Run: headless pygame with SDL's dummy video driver; simulated clock (each Clock.tick advances the game by its frame time, no real sleeping); random seed 0; keys injected as events and as key.get_pressed() state; mouse plan: one left click at the window centre at the start of phase 2, then a move to the lower-right quarter at the start of phase 3.
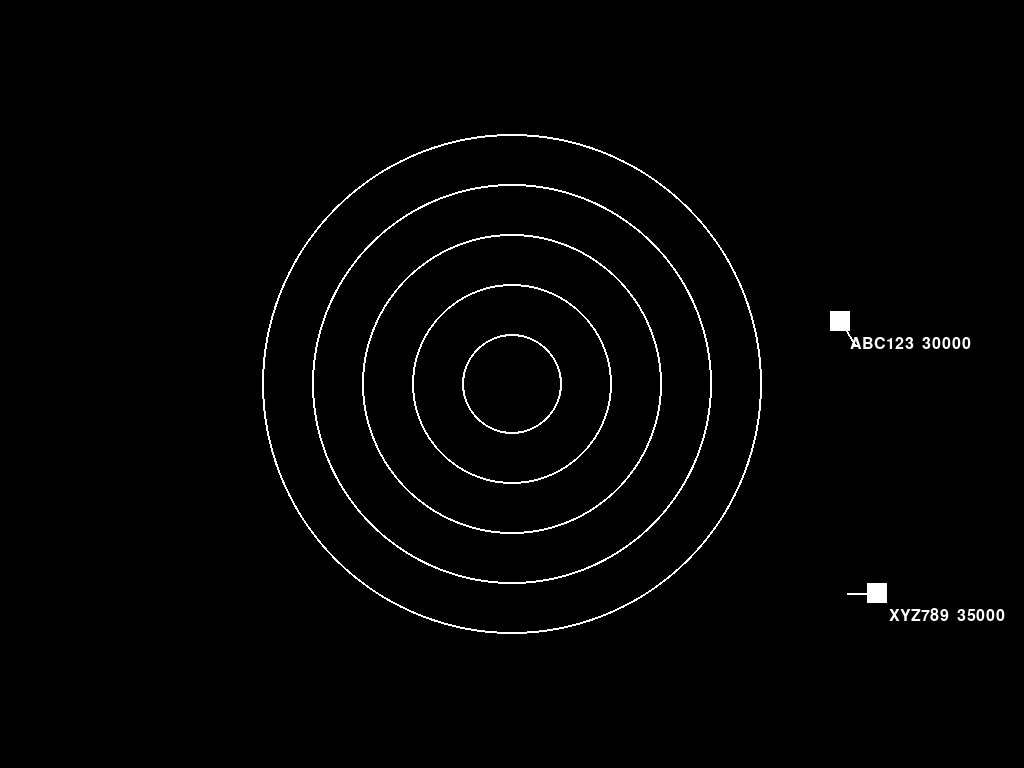
Frame 1 of 4 · flips 1–60 · no input
Frame 2 of 4 · flips 61–180 · clicked the window centre · tapped SPACE, RETURN · held RIGHT (→), D · screen unchanged from frame 1, image omitted
Frame 3 of 4 · flips 181–300 · moved the mouse to the lower-right quarter · held DOWN (↓), S · screen unchanged from frame 2, image omitted
Frame 4 of 4 · flips 301–420 · held LEFT (←), A, UP (↑), W · screen unchanged from frame 3, image omitted

The pygame program that drew these frames:

import pygame
import sys
import math

# Initialize Pygame
pygame.init()

# Set up the screen
screen = pygame.display.set_mode((0, 0), pygame.FULLSCREEN)
screen_width, screen_height = pygame.display.get_surface().get_size()
pygame.display.set_caption("Aircraft Above London")

# London boundaries
london_bounds = {'min_latitude': 49.718658, 'max_latitude': 53.967848, 'min_longitude': -6.206157, 'max_longitude': 1.965272}

# Aircraft data
aircraft_list = [
    {'callsign': 'ABC123', 'latitude': 51.5, 'longitude': 0.5, 'altitude': 30000, 'heading': 150, 'speed': 500,
     'departure': 'JFK', 'arrival': 'LHR', 'flight_plan': 'DIRECT', 'cruise_altitude': 35000, 'squawk': '1234'},
    {'callsign': 'XYZ789', 'latitude': 53.0, 'longitude': 0.8, 'altitude': 35000, 'heading': 270, 'speed': 600,
     'departure': 'LHR', 'arrival': 'JFK', 'flight_plan': 'VIA UL9', 'cruise_altitude': 37000, 'squawk': '5678'},
]

# Function to convert coordinates to screen position
def convert_to_screen(latitude, longitude):
    x = int((longitude - london_bounds['min_longitude']) / (london_bounds['max_longitude'] - london_bounds['min_longitude']) * screen_width)
    y = int((latitude - london_bounds['min_latitude']) / (london_bounds['max_latitude'] - london_bounds['min_latitude']) * screen_height)
    return x, y

# Function to display aircraft on the screen
def display_aircraft(screen, aircraft_list):
    screen.fill((0, 0, 0))  # Clear the screen

    # Draw radar scope circles in the middle
    center_x, center_y = screen_width // 2, screen_height // 2
    pygame.draw.circle(screen, (255, 255, 255), (center_x, center_y), 50, 2)
    pygame.draw.circle(screen, (255, 255, 255), (center_x, center_y), 100, 2)
    pygame.draw.circle(screen, (255, 255, 255), (center_x, center_y), 150, 2)
    pygame.draw.circle(screen, (255, 255, 255), (center_x, center_y), 200, 2)
    pygame.draw.circle(screen, (255, 255, 255), (center_x, center_y), 250, 2)

    font = pygame.font.Font(None, 24)

    for aircraft in aircraft_list:
        # Convert coordinates to screen position
        screen_x, screen_y = convert_to_screen(aircraft['latitude'], aircraft['longitude'])

        # Draw the square at the aircraft's position
        pygame.draw.rect(screen, (255, 255, 255), (screen_x - 10, screen_y - 10, 20, 20))

        # Draw the corrected heading line
        rad_heading = math.radians(aircraft['heading'] - 90)  # Adjusting to start from the top (North)
        line_length = 30
        end_pos = (screen_x + int(line_length * math.cos(rad_heading)),
                   screen_y + int(line_length * math.sin(rad_heading)))
        pygame.draw.line(screen, (255, 255, 255), (screen_x, screen_y), end_pos, 2)

        # Display additional information
        info_text = f"{aircraft['callsign']}  {aircraft['altitude']}"
        text_render = font.render(info_text, True, (255, 255, 255))
        text_rect = text_render.get_rect(midtop=(screen_x + 70, screen_y + 15))  # Adjusted position
        screen.blit(text_render, text_rect)

    pygame.display.flip()  # Update the display

# Function to display detailed information about an aircraft in a new window
def display_aircraft_info(aircraft):
    font = pygame.font.Font(None, 24)

    info_screen = pygame.display.set_mode((1200, 600), pygame.FULLSCREEN)
    pygame.display.set_caption(f"Aircraft Info - {aircraft['callsign']}")
    running = True
    while running:
        for event in pygame.event.get():
            if event.type == pygame.QUIT:
                running = False
            elif event.type == pygame.KEYDOWN and event.key == pygame.K_ESCAPE:
                running = False

        # Display detailed information
        info_text = (
            f"Departure: {aircraft['departure']}\n"
            f"Arrival: {aircraft['arrival']}\n"
            f"Flight Plan: {aircraft['flight_plan']}\n"
            f"Cruise Altitude: {aircraft['cruise_altitude']}\n"
            f"Current Altitude: {aircraft['altitude']}\n"
            f"Current Heading: {aircraft['heading']}\n"
            f"Speed: {aircraft['speed']}\n"
            f"Squawk: {aircraft['squawk']}"
        )
        text_render = font.render(info_text, True, (255, 255, 255))
        text_rect = text_render.get_rect(topleft=(20, 20))
        info_screen.blit(text_render, text_rect)
        pygame.display.flip()

    # Do not quit Pygame and exit here to keep the main window open

# Main loop
running = True
while running:
    for event in pygame.event.get():
        if event.type == pygame.QUIT:
            running = False
        elif event.type == pygame.MOUSEBUTTONDOWN:
            # Check if the mouse click is on an aircraft
            for aircraft in aircraft_list:
                screen_x, screen_y = convert_to_screen(aircraft['latitude'], aircraft['longitude'])
                if screen_x - 10 <= event.pos[0] <= screen_x + 10 and screen_y - 10 <= event.pos[1] <= screen_y + 10:
                    # Display detailed information in a new window
                    display_aircraft_info(aircraft)

    # Display the aircraft on the screen
    display_aircraft(screen, aircraft_list)

    # Simulate real-time updates by waiting for a short duration
    pygame.time.delay(10)

# Quit Pygame and exit
pygame.quit()
sys.exit()
